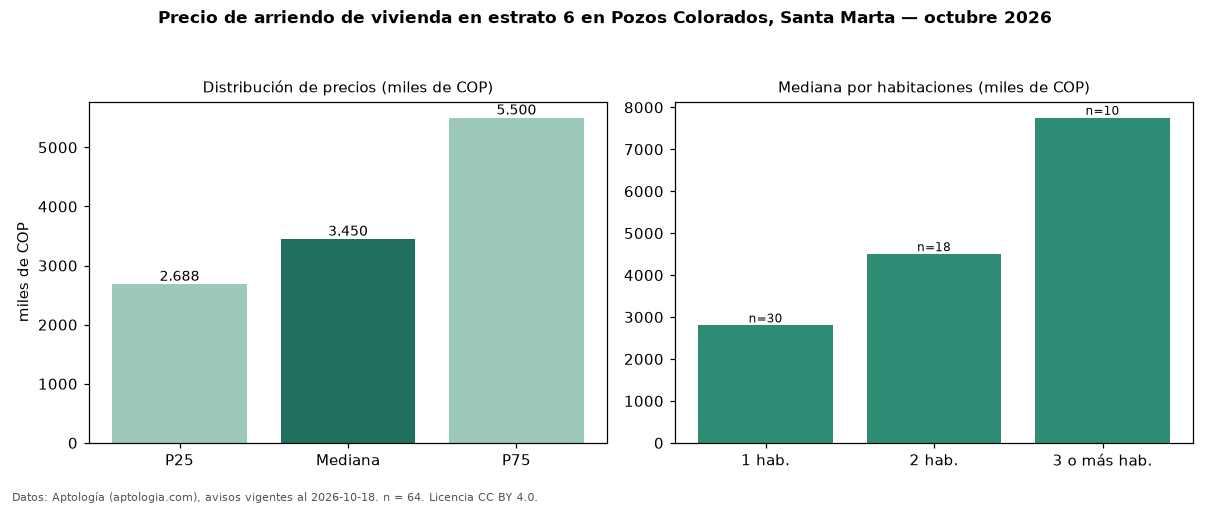

Source data for this figure (header and first rows):
seccion, metrica, valor, moneda, n
precio, p25, 2687500, COP, 64
precio, mediana, 3450000, COP, 64
precio, p75, 5500000, COP, 64
precio, minimo, 1850000, COP, 64
precio, maximo, 15140000, COP, 64
m2, mediana_precio_m2, 57565, COP, 64
m2, area_mediana_m2, 65.0, m2, 64
admin, mediana_admin_mes, 535000, COP, 22
banos, mediana_banos, 2.0, , 
parqueadero, pct_con_parqueadero, 82.4, %, 51
estrato, estrato_mas_frecuente, 6, , 64
habitaciones, 1, 2800000, COP, 30
habitaciones, 2, 4500000, COP, 18
habitaciones, 3+, 7750000, COP, 10
fuente, fecha_datos, 2026-10-18, , 
fuente, atribucion, https://www.aptologia.com/arriendo/santa…, , 
fuente, licencia, CC BY 4.0, , 
